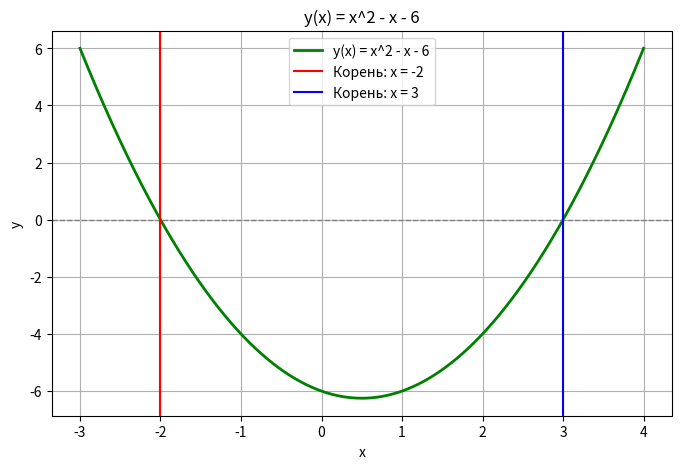

Reproduce this figure in Python.
import matplotlib.pyplot as plt
import numpy as np


x = np.linspace(-3, 4, 1000)
y = x**2 - x - 6

fig, ax = plt.subplots(figsize=(8, 5))
ax.plot(x, y, label="y(x) = x^2 - x - 6", color="green", linewidth=2)

ax.axhline(0, color='gray', linestyle='--', linewidth=1)

ax.axvline(-2, color='red', linestyle='-', linewidth=1.5, label="Корень: x = -2")
ax.axvline(3, color='blue', linestyle='-', linewidth=1.5, label="Корень: x = 3")

ax.set_title("y(x) = x^2 - x - 6")
ax.set_xlabel("x")
ax.set_ylabel("y")
ax.legend()
ax.grid(True)

plt.show()
